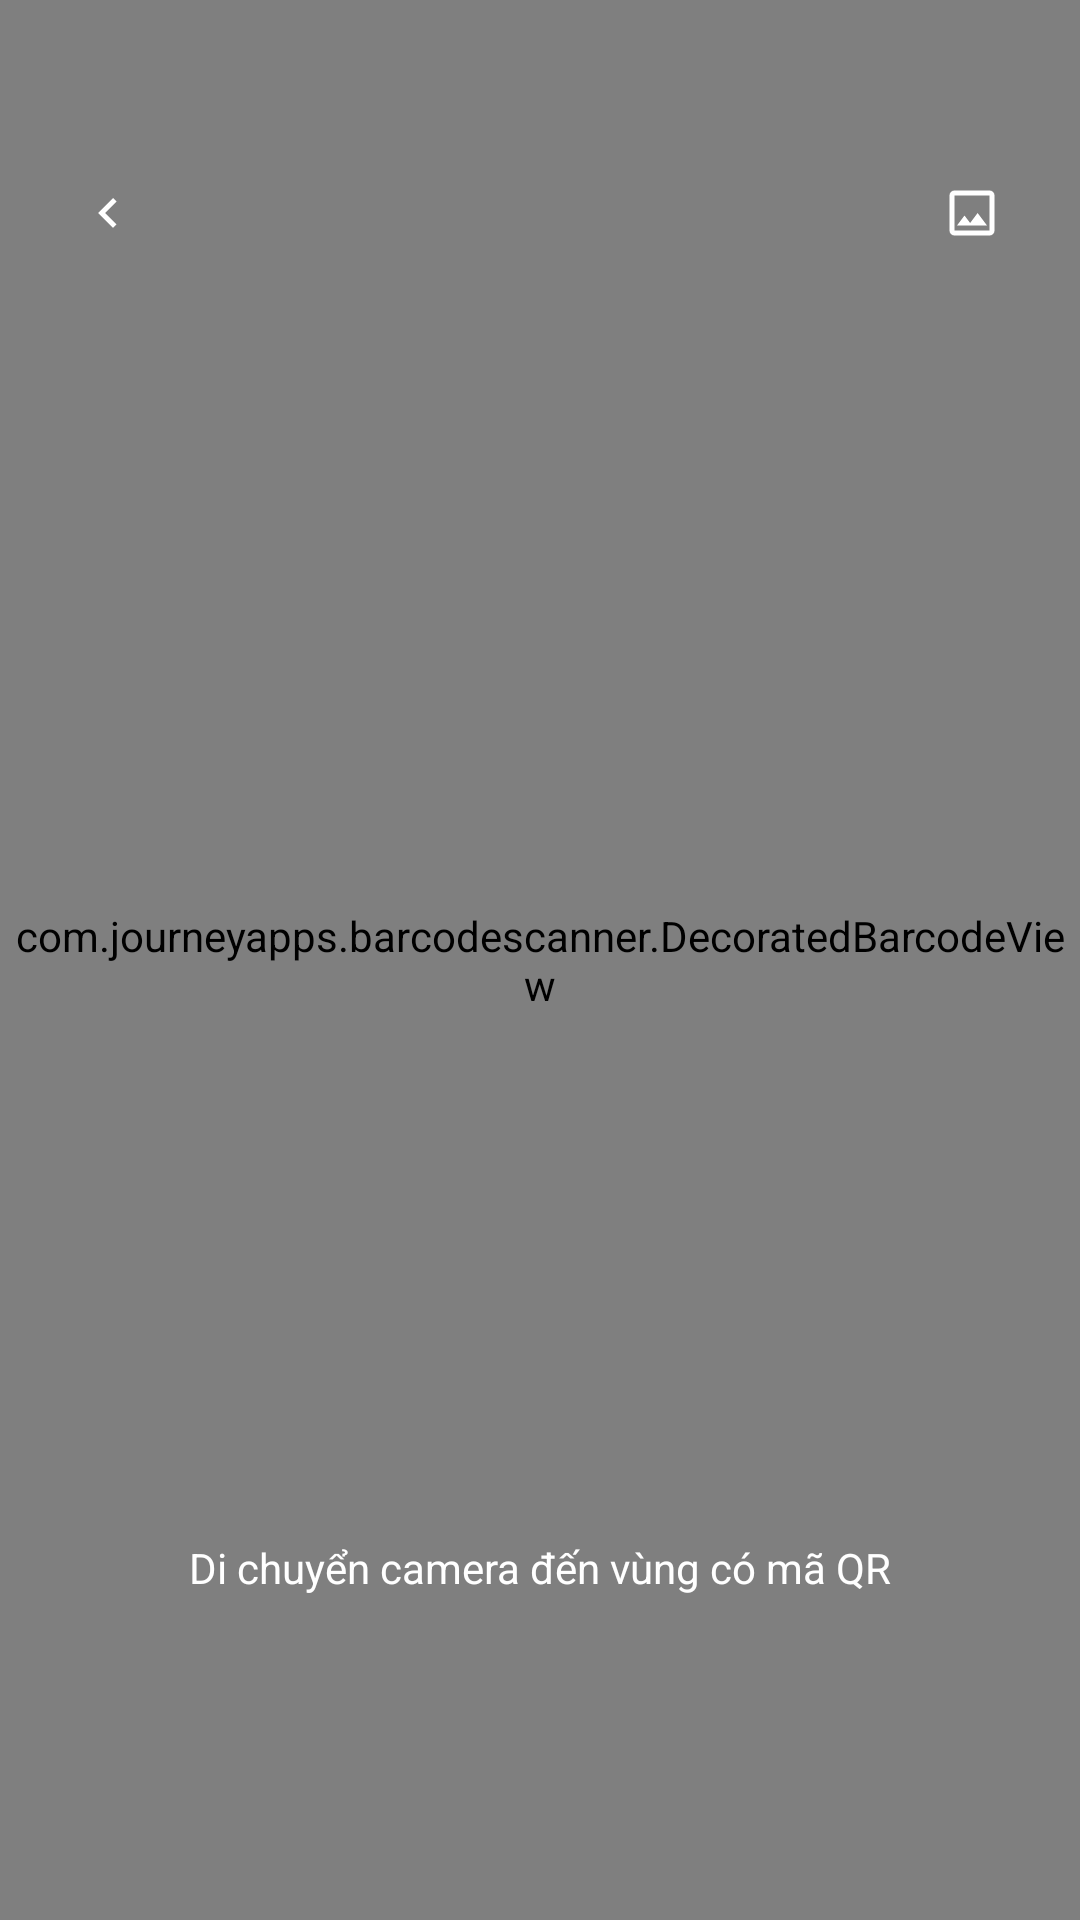

Reconstruct the res/layout file that produces this screen, plus the resources it refers to.
<!-- AndroidManifest.xml: application theme Theme.StudyGroupChat -->
<!-- res/layout/activity_qr_scan.xml -->
<?xml version="1.0" encoding="utf-8"?>
<FrameLayout xmlns:android="http://schemas.android.com/apk/res/android"
    xmlns:app="http://schemas.android.com/apk/res-auto"
    xmlns:tools="http://schemas.android.com/tools"
    android:layout_width="match_parent"
    android:layout_height="match_parent"
    tools:context=".ui.QRScanActivity">

    
    <com.journeyapps.barcodescanner.DecoratedBarcodeView
        android:id="@+id/barcode_scanner"
        android:layout_width="match_parent"
        android:layout_height="match_parent"
        app:zxing_use_texture_view="true" />

    
    <LinearLayout
        android:layout_width="match_parent"
        android:layout_height="wrap_content"
        android:layout_marginTop="55dp"
        android:gravity="center_vertical"
        android:orientation="horizontal"
        android:paddingHorizontal="20dp">

        <ImageView
            android:id="@+id/btnBack"
            android:layout_width="32dp"
            android:layout_height="32dp"
            android:padding="6dp"
            android:src="@drawable/ic_arrow_left"
            app:tint="@android:color/white" />

        <View
            android:layout_width="0dp"
            android:layout_height="0dp"
            android:layout_weight="1" />

        <ImageView
            android:id="@+id/btnGallery"
            android:layout_width="32dp"
            android:layout_height="32dp"
            android:contentDescription="Mở thư viện ảnh"
            android:padding="6dp"
            android:src="@drawable/outline_image_24"
            app:tint="@android:color/white" />

    </LinearLayout>

    
    <TextView
        android:layout_width="wrap_content"
        android:layout_height="wrap_content"
        android:layout_gravity="bottom|center_horizontal"
        android:layout_marginBottom="100dp"
        android:paddingHorizontal="16dp"
        android:paddingVertical="8dp"
        android:text="Di chuyển camera đến vùng có mã QR"
        android:textColor="@android:color/white"
        android:textSize="14sp" />

</FrameLayout>
<!-- resources referenced by this layout -->
<resources>
  <!-- drawable ic_arrow_left (drawable) -->
  <vector xmlns:android="http://schemas.android.com/apk/res/android"
      android:width="24dp" android:height="24dp"
      android:viewportWidth="24" android:viewportHeight="24">
      <path android:fillColor="#000"
          android:pathData="M15.41,7.41 14,6l-6,6 6,6 1.41,-1.41L10.83,12z"/>
  </vector>
  <!-- drawable outline_image_24 (drawable) -->
  <vector xmlns:android="http://schemas.android.com/apk/res/android"
      android:height="18dp" android:tint="#4B5563"
      android:viewportHeight="960"
      android:viewportWidth="960"
      android:width="18dp">
        
      <path android:fillColor="@android:color/white" android:pathData="M200,840Q167,840 143.5,816.5Q120,793 120,760L120,200Q120,167 143.5,143.5Q167,120 200,120L760,120Q793,120 816.5,143.5Q840,167 840,200L840,760Q840,793 816.5,816.5Q793,840 760,840L200,840ZM200,760L760,760Q760,760 760,760Q760,760 760,760L760,200Q760,200 760,200Q760,200 760,200L200,200Q200,200 200,200Q200,200 200,200L200,760Q200,760 200,760Q200,760 200,760ZM240,680L720,680L570,480L450,640L360,520L240,680ZM200,760Q200,760 200,760Q200,760 200,760L200,200Q200,200 200,200Q200,200 200,200L200,200Q200,200 200,200Q200,200 200,200L200,760Q200,760 200,760Q200,760 200,760Z"/>
      
  </vector>
  <style name="Theme.StudyGroupChat" parent="Base.Theme.StudyGroupChat" />
  <style name="Base.Theme.StudyGroupChat" parent="Theme.Material3.DayNight.NoActionBar">
          <item name="colorPrimary">@color/md_theme_primary</item>
          <item name="colorOnPrimary">@color/md_theme_onPrimary</item>
  
          <item name="android:colorBackground">@color/md_theme_surface_light</item>
          <item name="colorSurface">@color/md_theme_surface_light</item>
          <item name="colorOnSurface">@color/md_theme_onSurface_light</item>
  
          <item name="colorOutline">@color/md_theme_outline_light</item>
  
          <item name="android:textColor">@color/md_theme_onSurface_light</item>
  
          <item name="android:textColorHint">@color/md_theme_outline_light</item>
  
      </style>
  <color name="md_theme_primary">#3A227E</color>
  <color name="md_theme_onPrimary">#FFFFFF</color>
  <color name="md_theme_surface_light">#FFFBFE</color>
  <color name="md_theme_onSurface_light">#1C1B1F</color>
  <color name="md_theme_outline_light">#79747E</color>
</resources>
